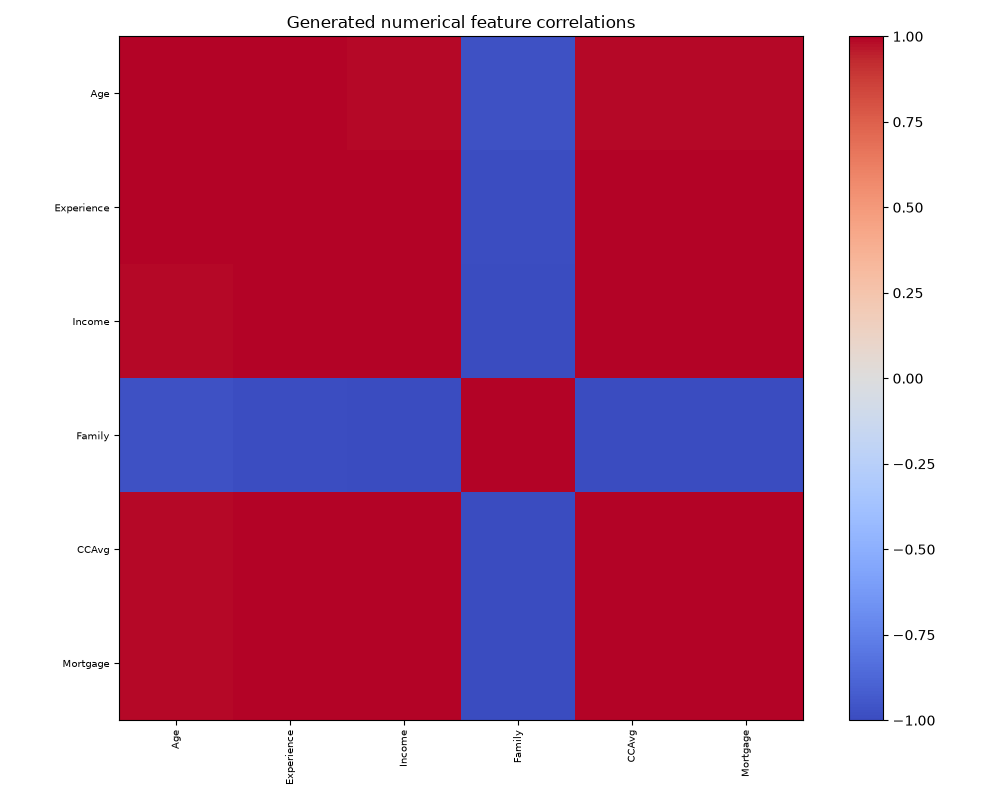

Data behind this chart, as committed beside it:
, Age, Experience, Income, Family, CCAvg, Mortgage
Age, 1.0, 0.9959, 0.9856, -0.9764, 0.9854, 0.9878
Experience, 0.9959, 1.0, 0.9969, -0.9919, 0.9967, 0.9978
Income, 0.9856, 0.9969, 1.0, -0.9988, 1, 0.9999
Family, -0.9764, -0.9919, -0.9988, 1.0, -0.9989, -0.998
CCAvg, 0.9854, 0.9967, 1, -0.9989, 1.0, 0.9999
Mortgage, 0.9878, 0.9978, 0.9999, -0.998, 0.9999, 1.0
